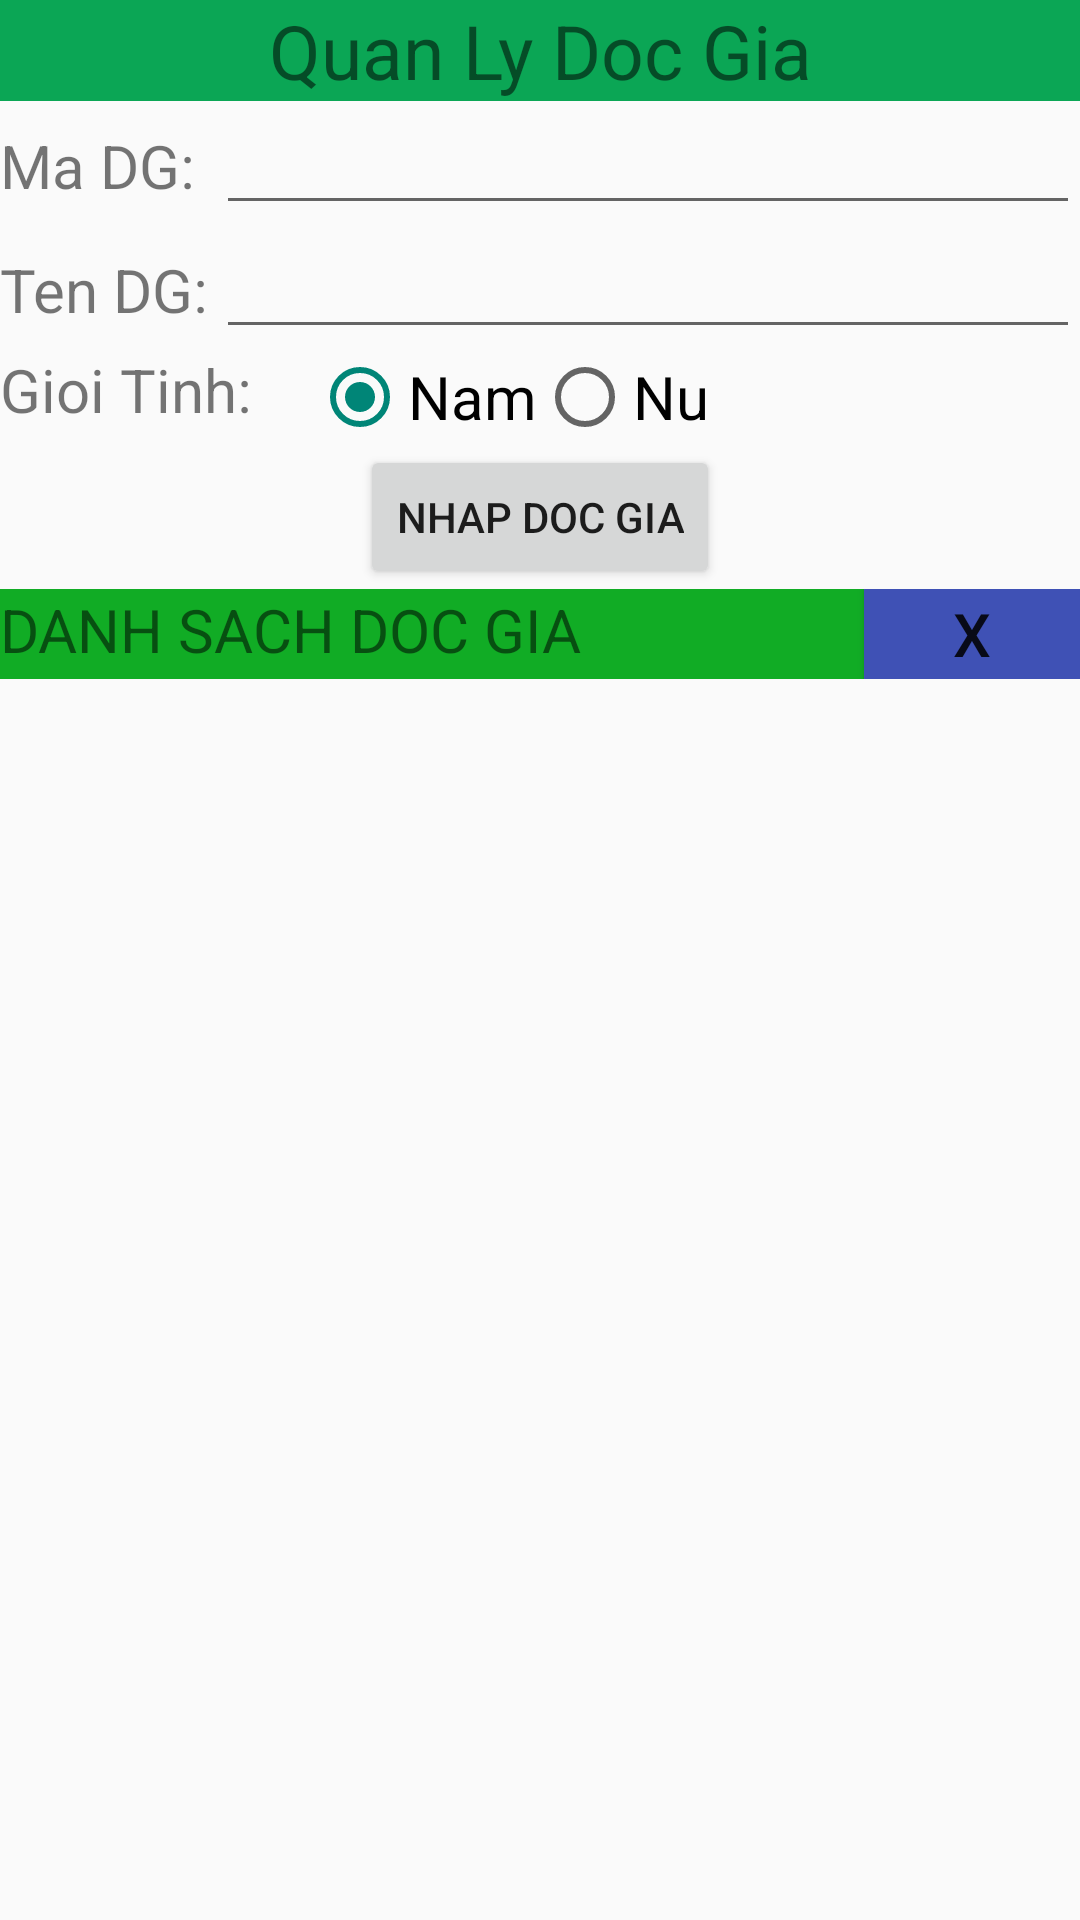

Android layout source for this screen:
<!-- AndroidManifest.xml: application theme Theme.QuanLyDocGia -->
<!-- res/layout/activity_main.xml -->
<?xml version="1.0" encoding="utf-8"?>
<LinearLayout xmlns:android="http://schemas.android.com/apk/res/android"
    xmlns:app="http://schemas.android.com/apk/res-auto"
    xmlns:tools="http://schemas.android.com/tools"
    android:layout_width="match_parent"
    android:layout_height="match_parent"
    android:orientation="vertical"
    tools:context=".MainActivity">

    <TextView
        android:layout_width="match_parent"
        android:layout_height="wrap_content"
        android:gravity="center"
        android:text="Quan Ly Doc Gia"
        android:textSize="25dp"
        android:background="#0BA655"/>
    <LinearLayout
        android:layout_width="match_parent"
        android:layout_height="wrap_content"
        android:orientation="horizontal">
        <TextView
            android:layout_width="match_parent"
            android:layout_height="wrap_content"
            android:layout_weight="4"
            android:text="Ma DG:"
            android:textSize="20dp"/>
        <EditText
            android:id="@+id/edMaDG"
            android:layout_width="match_parent"
            android:layout_height="wrap_content"
            android:layout_weight="1"/>
    </LinearLayout>

    <LinearLayout
        android:layout_width="match_parent"
        android:layout_height="wrap_content"
        android:orientation="horizontal">
        <TextView
            android:layout_width="match_parent"
            android:layout_height="wrap_content"
            android:layout_weight="4"
            android:text="Ten DG:"
            android:textSize="20dp"/>
        <EditText
            android:id="@+id/edTenDG"
            android:layout_width="match_parent"
            android:layout_height="wrap_content"
            android:layout_weight="1"/>
    </LinearLayout>

    <LinearLayout
        android:layout_width="match_parent"
        android:layout_height="wrap_content"
        android:orientation="horizontal">
        <TextView
            android:layout_width="wrap_content"
            android:layout_height="wrap_content"
            android:text="Gioi Tinh:"
            android:textSize="20dp"/>
        <RadioGroup
            android:layout_width="wrap_content"
            android:layout_height="wrap_content"
            android:orientation="horizontal"
            android:layout_marginLeft="20dp">
            <RadioButton
                android:id="@+id/nam"
                android:layout_width="wrap_content"
                android:layout_height="wrap_content"
                android:text="Nam"
                android:textSize="20dp"
                android:checked="true"/>
            <RadioButton
                android:id="@+id/nu"
                android:layout_width="wrap_content"
                android:layout_height="wrap_content"
                android:text="Nu"
                android:textSize="20dp"/>
        </RadioGroup>
    </LinearLayout>
    <Button
        android:id="@+id/btAdd"
        android:layout_width="wrap_content"
        android:layout_height="wrap_content"
        android:layout_gravity="center"
        android:text="Nhap doc gia"/>

    <LinearLayout
        android:layout_width="match_parent"
        android:layout_height="30dp"
        android:orientation="horizontal">
        <TextView
            android:layout_width="match_parent"
            android:layout_height="match_parent"
            android:layout_weight="1"
            android:text="DANH SACH DOC GIA"
            android:textSize="20dp"
            android:background="#11AC25"/>
        <Button
            android:id="@+id/btdelete"
            android:layout_width="match_parent"
            android:layout_height="wrap_content"
            android:layout_weight="4"
            android:text="X"
            android:textSize="20dp"
            android:background="#3F51B5"/>
    </LinearLayout>

    <ListView
        android:id="@+id/lvDocGia"
        android:layout_width="match_parent"
        android:layout_height="wrap_content" />

</LinearLayout>
<!-- resources referenced by this layout -->
<resources>
  <style name="Theme.QuanLyDocGia" parent="Theme.AppCompat.DayNight.NoActionBar">
          
          <item name="colorPrimary">@color/purple_500</item>
          <item name="colorPrimaryVariant">@color/purple_700</item>
          <item name="colorOnPrimary">@color/white</item>
          
          <item name="colorSecondary">@color/teal_200</item>
          <item name="colorSecondaryVariant">@color/teal_700</item>
          <item name="colorOnSecondary">@color/black</item>
          
          <item name="android:statusBarColor" tools:targetApi="l">?attr/colorPrimaryVariant</item>
          
      </style>
  <!-- not gathered from this repository: default colours our renderer supplied (Android Studio template values) -->
  <color name="purple_500">#FF6200EE</color>
  <color name="purple_700">#FF3700B3</color>
  <color name="teal_200">#FF03DAC5</color>
  <color name="teal_700">#FF018786</color>
  <color name="black">#FF000000</color>
  <color name="white">#FFFFFFFF</color>
</resources>
